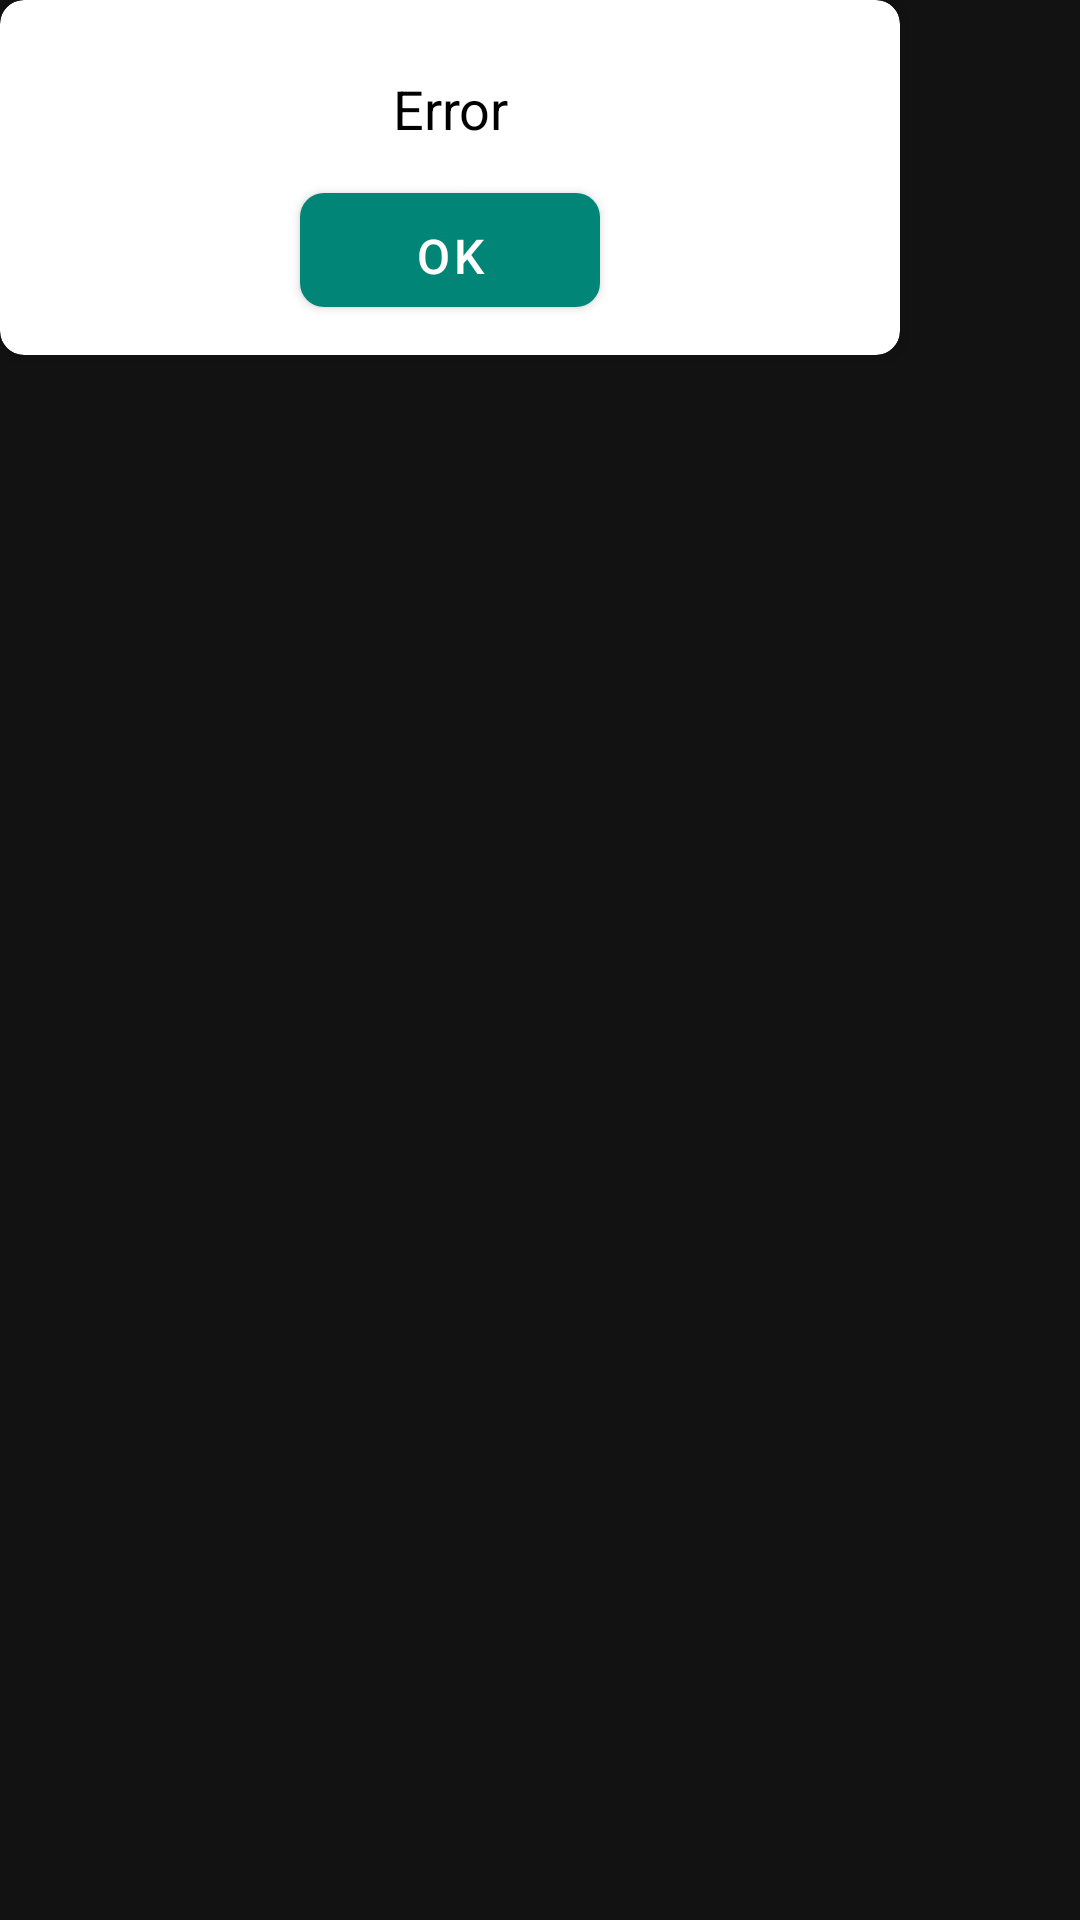

Layout XML and referenced resources for this Android screen:
<!-- AndroidManifest.xml: application theme AppTheme -->
<!-- res/layout/okdialog.xml -->
<?xml version="1.0" encoding="utf-8"?>
<RelativeLayout xmlns:android="http://schemas.android.com/apk/res/android"
    xmlns:app="http://schemas.android.com/apk/res-auto"
    android:layout_width="match_parent"
    android:layout_height="wrap_content"
    android:background="@android:color/transparent">

    <androidx.cardview.widget.CardView
        android:layout_width="300dp"
        android:layout_height="wrap_content"
        app:cardBackgroundColor="@android:color/white"
        app:cardCornerRadius="8dp"
        app:cardElevation="4dp">


        <LinearLayout
            android:layout_width="match_parent"
            android:layout_height="wrap_content"
            android:orientation="vertical"
            android:padding="8dp">


            <ScrollView
                android:layout_width="match_parent"
                android:layout_height="wrap_content">

                <TextView
                    android:id="@+id/tv_msg"
                    style="@style/Base.TextAppearance.AppCompat.Medium"
                    android:layout_width="match_parent"
                    android:layout_height="wrap_content"
                    android:background="@android:color/white"
                    android:padding="16dp"
                    android:text="Error"
                    android:textAlignment="center"
                    android:textColor="@android:color/black" />

            </ScrollView>


            <Button
                android:textSize="16sp"
                android:textStyle="normal"
                android:id="@+id/btn_ok"
                android:layout_width="100dp"
                android:layout_height="38dp"
                android:layout_gravity="center_horizontal"
                android:layout_marginLeft="2dp"
                android:layout_marginRight="2dp"
                android:layout_marginBottom="8dp"
                android:background="@drawable/inactive_bg"
                android:backgroundTint="@color/holo_orange"
                android:text="OK"
                android:textColor="@android:color/white" />


        </LinearLayout>


    </androidx.cardview.widget.CardView>

</RelativeLayout>
<!-- resources referenced by this layout -->
<resources>
  <color name="holo_orange">#ffff4444</color>
  <!-- drawable inactive_bg (drawable) -->
  <?xml version="1.0" encoding="utf-8"?>
  <shape xmlns:android="http://schemas.android.com/apk/res/android"
      android:shape="rectangle">
      <solid
          android:color="@color/bg_color"
          />
  
      <padding
          android:bottom="4dp"
          android:top="4dp"
          android:left="4dp"
          android:right="8dp"/>
  
      <corners
          android:radius="8dp"
          />
  </shape>
  <style name="AppTheme" parent="Theme.MaterialComponents.NoActionBar">
          
          <item name="colorPrimary">@color/colorPrimary</item>
          <item name="colorPrimaryDark">@color/colorPrimaryDark</item>
          <item name="colorAccent">@color/white</item>
      </style>
  <color name="bg_color">#F5F5F5</color>
  <color name="colorPrimary">#008577</color>
  <color name="colorPrimaryDark">#00574B</color>
  <color name="white">#ffffff</color>
</resources>
